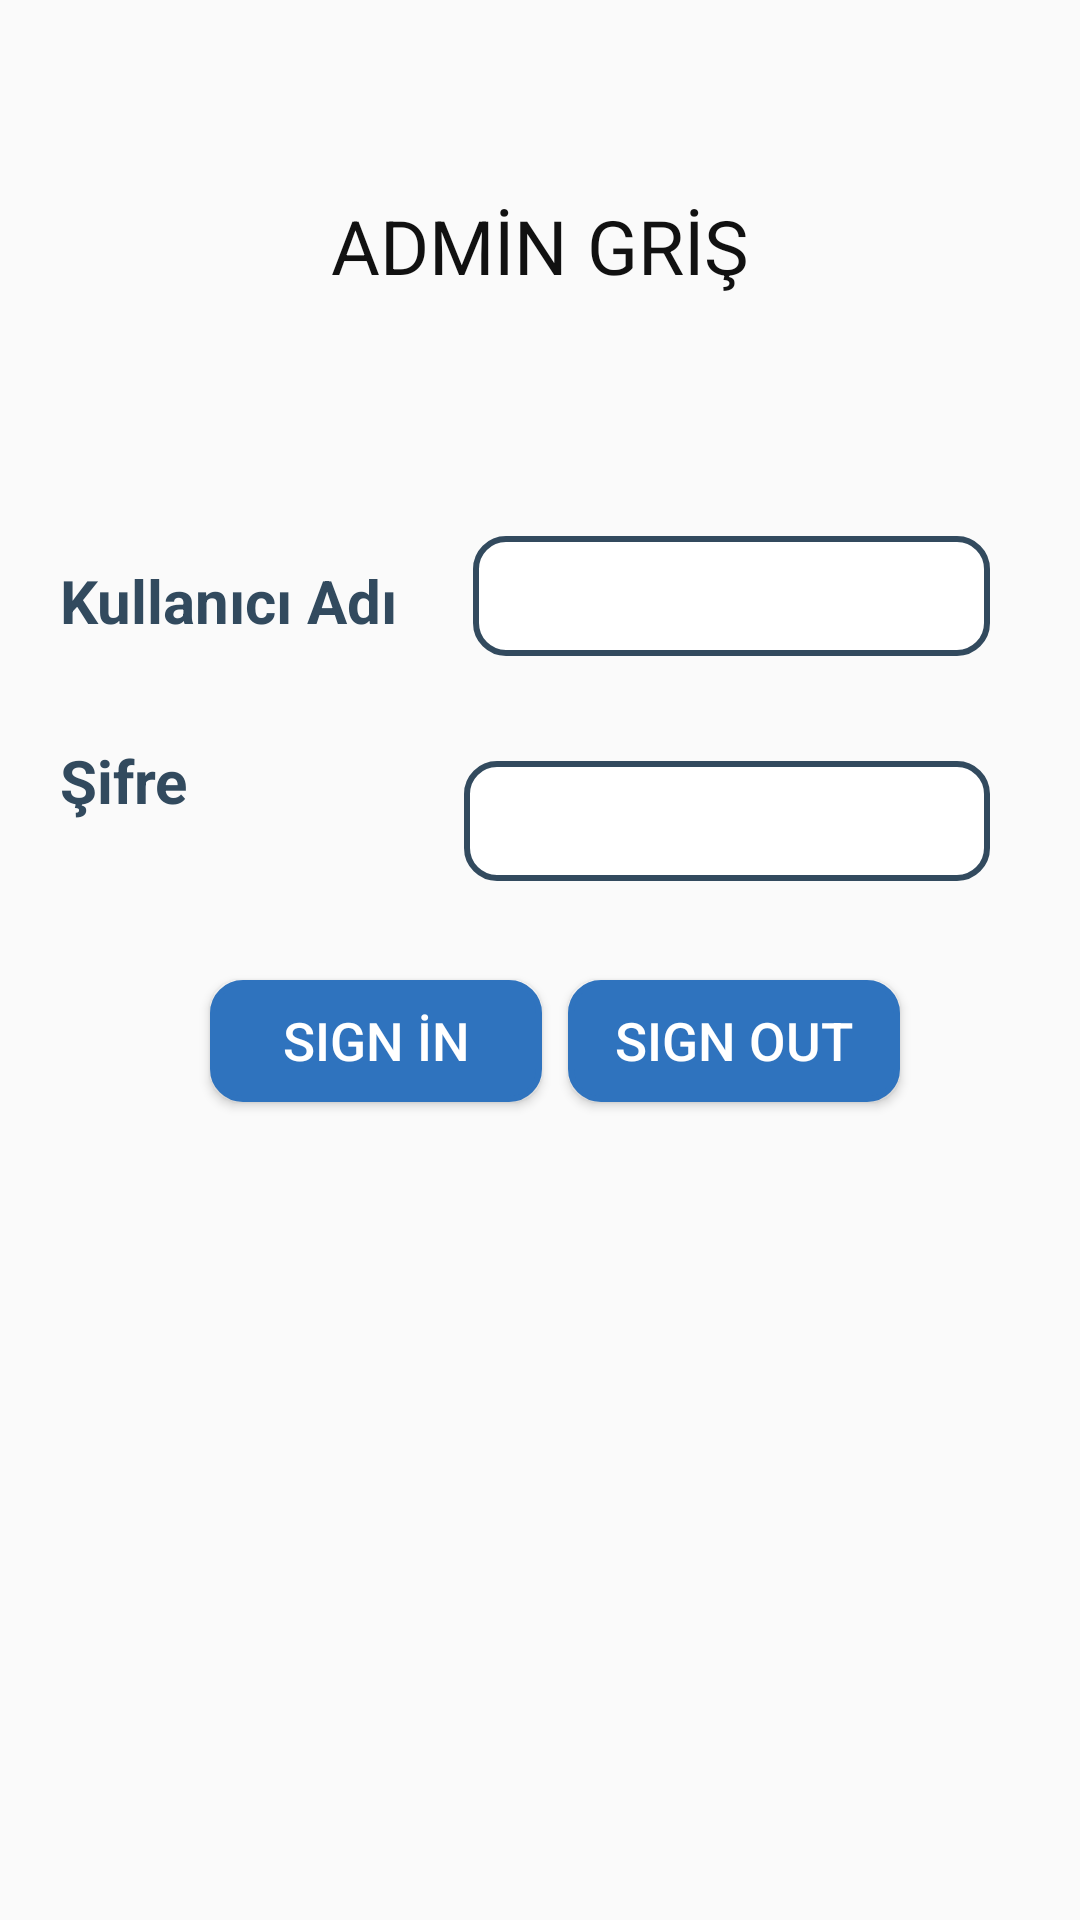

Android layout source for this screen:
<!-- AndroidManifest.xml: application theme AppTheme -->
<!-- res/layout/activity_login.xml -->
<?xml version="1.0" encoding="utf-8"?>
<RelativeLayout xmlns:android="http://schemas.android.com/apk/res/android"
    xmlns:tools="http://schemas.android.com/tools"
    android:layout_width="match_parent"
    android:layout_height="match_parent"
    android:background="@drawable/bacground"
    tools:context=".LoginActivity">



    <TextView
        android:id="@+id/login_logo"
        android:layout_width="wrap_content"
        android:layout_height="wrap_content"
        android:layout_alignParentTop="true"
        android:layout_centerHorizontal="true"
        android:layout_marginTop="65dp"
        android:text="ADMİN GRİŞ"
        android:textColor="#111"
        android:textSize="25dp" />

    <LinearLayout
        android:id="@+id/liner"
        android:layout_width="match_parent"
        android:layout_height="wrap_content"
        android:layout_below="@id/login_logo"
        android:layout_marginLeft="20dp"
        android:layout_marginTop="80dp"
        android:orientation="horizontal">

        <TextView
            android:layout_width="wrap_content"
            android:layout_height="wrap_content"
            android:layout_marginRight="20dp"
            android:text="Kullanıcı Adı "
            android:textColor="@color/colorText"
            android:textSize="20dp"
            android:textStyle="bold" />

        <EditText
            android:id="@+id/user_name_edt"
            android:layout_width="match_parent"
            android:layout_height="40dp"
            android:layout_centerInParent="true"
            android:layout_marginRight="30dp"
            android:layout_marginTop="0dp"
            android:background="@drawable/shape"
            android:inputType="textEmailAddress"
            android:padding="10dp"
            android:textColor="#111"
            android:textColorHint="#ffffff"

            />
    </LinearLayout>

    <LinearLayout
        android:id="@+id/liner2"
        android:layout_width="match_parent"
        android:layout_height="wrap_content"
        android:layout_below="@+id/liner"
        android:layout_marginLeft="20dp"
        android:layout_marginTop="20dp"
        android:orientation="horizontal">

        <TextView
            android:layout_width="wrap_content"
            android:layout_height="wrap_content"
            android:text="Şifre"
            android:textColor="@color/colorText"
            android:textSize="20dp"
            android:textStyle="bold" />

        <EditText
            android:id="@+id/password_edt"
            android:layout_width="match_parent"
            android:layout_height="40dp"
            android:layout_centerHorizontal="true"
            android:layout_marginLeft="92dp"
            android:layout_marginRight="30dp"
            android:layout_marginTop="15dp"
            android:background="@drawable/shape"
            android:inputType="textPassword"
            android:padding="10dp"
            android:textColor="#111"
            android:textColorHint="#ffffff" />
    </LinearLayout>


    <Button
        android:id="@+id/sing_in_btn"
        android:layout_width="110.5dp"
        android:layout_height="40.5dp"
        android:layout_below="@+id/liner2"
        android:layout_marginLeft="70dp"
        android:layout_marginTop="33dp"
        android:background="@drawable/shape_mavi"
        android:fontFamily="sans-serif-medium"
        android:text="Sign İn"
        android:textColor="#fff"
        android:textSize="17.6sp"
        android:textStyle="normal" />

    <Button
        android:id="@+id/sing_up_btn"
        android:layout_width="110.5dp"
        android:layout_height="40.5dp"
        android:layout_marginRight="60dp"
        android:layout_alignParentRight="true"
        android:layout_below="@+id/liner2"
        android:layout_marginTop="33dp"
        android:background="@drawable/shape_mavi"
        android:fontFamily="sans-serif-medium"
        android:text="Sign Out"
        android:textColor="#fff"
        android:textSize="17.6sp"
        android:textStyle="normal" />



</RelativeLayout>
<!-- resources referenced by this layout -->
<resources>
  <color name="colorText">#324A5E</color>
  <!-- drawable shape (drawable) -->
  <?xml version="1.0" encoding="utf-8"?>
  <selector xmlns:android="http://schemas.android.com/apk/res/android">
      <item>
          <shape android:shape="rectangle">
              <solid android:color="#fff"/>
              <corners android:radius="10dp" />
              <stroke
                  android:width="2dp"
                  android:color="@color/colorText"
                  />
          </shape>
      </item>
  </selector>
  <!-- drawable shape_mavi (drawable-mdpi) -->
  <?xml version="1.0" encoding="utf-8"?>
  <selector xmlns:android="http://schemas.android.com/apk/res/android">
      <item>
          <shape android:shape="rectangle">
              <solid android:color="@color/colorPrimaryDark"/>
              <corners android:radius="10dp" />
              <stroke
                  android:width="2dp"
                  android:color="@color/colorPrimaryDark"
                  />
          </shape>
      </item>
  </selector>
  <style name="AppTheme" parent="Theme.AppCompat.Light.DarkActionBar">
          
          <item name="colorPrimary">@color/colorPrimary</item>
          <item name="colorPrimaryDark">@color/colorPrimaryDark</item>
          <item name="colorAccent">@color/colorAccent</item>
      </style>
  <color name="colorPrimaryDark">#2F73BE</color>
  <color name="colorPrimary">#1a5ee2</color>
  <color name="colorAccent">#F1543F</color>
</resources>
